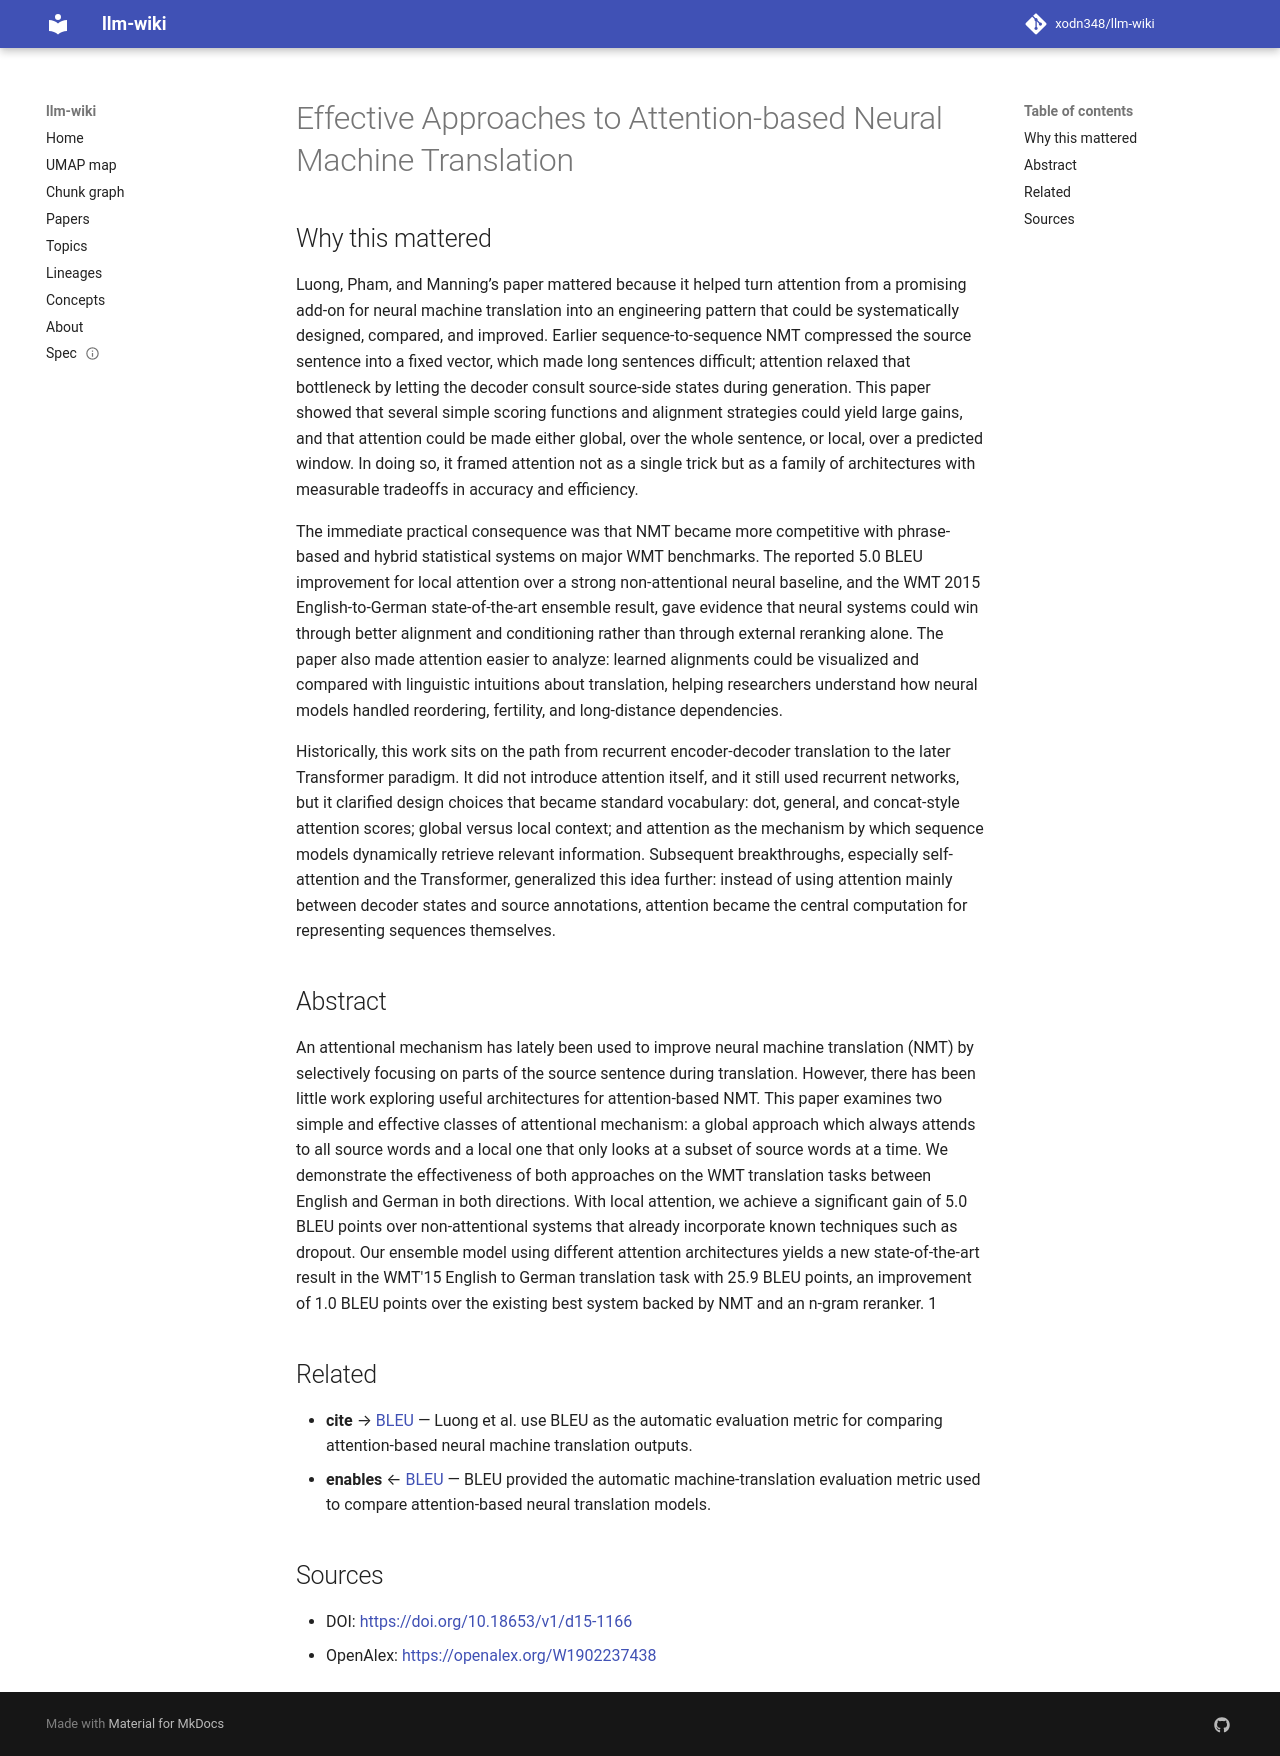

repository: xodn348/llm-wiki · page: paper/10_18653_v1_d15_1166/index.html · generator: mkdocs

---
title: Effective Approaches to Attention-based Neural Machine Translation
doi: 10.18653/v1/d15-1166
openalex_id: https://openalex.org/W1902237438
year: 2015
venue: null
authors: Thang Luong, Hieu Pham, Christopher D. Manning
citations: 8565
fleming_tier: true
concepts:
- Machine translation
- Computer science
- Artificial intelligence
- Translation (biology)
- Machine learning
- Natural language processing
- Chemistry
- Biochemistry
- Messenger RNA
- Gene
---

# Effective Approaches to Attention-based Neural Machine Translation

## Why this mattered

Luong, Pham, and Manning’s paper mattered because it helped turn attention from a promising add-on for neural machine translation into an engineering pattern that could be systematically designed, compared, and improved. Earlier sequence-to-sequence NMT compressed the source sentence into a fixed vector, which made long sentences difficult; attention relaxed that bottleneck by letting the decoder consult source-side states during generation. This paper showed that several simple scoring functions and alignment strategies could yield large gains, and that attention could be made either global, over the whole sentence, or local, over a predicted window. In doing so, it framed attention not as a single trick but as a family of architectures with measurable tradeoffs in accuracy and efficiency.

The immediate practical consequence was that NMT became more competitive with phrase-based and hybrid statistical systems on major WMT benchmarks. The reported 5.0 BLEU improvement for local attention over a strong non-attentional neural baseline, and the WMT 2015 English-to-German state-of-the-art ensemble result, gave evidence that neural systems could win through better alignment and conditioning rather than through external reranking alone. The paper also made attention easier to analyze: learned alignments could be visualized and compared with linguistic intuitions about translation, helping researchers understand how neural models handled reordering, fertility, and long-distance dependencies.

Historically, this work sits on the path from recurrent encoder-decoder translation to the later Transformer paradigm. It did not introduce attention itself, and it still used recurrent networks, but it clarified design choices that became standard vocabulary: dot, general, and concat-style attention scores; global versus local context; and attention as the mechanism by which sequence models dynamically retrieve relevant information. Subsequent breakthroughs, especially self-attention and the Transformer, generalized this idea further: instead of using attention mainly between decoder states and source annotations, attention became the central computation for representing sequences themselves.

## Abstract

An attentional mechanism has lately been used to improve neural machine translation (NMT) by selectively focusing on parts of the source sentence during translation. However, there has been little work exploring useful architectures for attention-based NMT. This paper examines two simple and effective classes of attentional mechanism: a global approach which always attends to all source words and a local one that only looks at a subset of source words at a time. We demonstrate the effectiveness of both approaches on the WMT translation tasks between English and German in both directions. With local attention, we achieve a significant gain of 5.0 BLEU points over non-attentional systems that already incorporate known techniques such as dropout. Our ensemble model using different attention architectures yields a new state-of-the-art result in the WMT'15 English to German translation task with 25.9 BLEU points, an improvement of 1.0 BLEU points over the existing best system backed by NMT and an n-gram reranker. 1


## Related

- **cite** → [BLEU](10_3115_1073083_1073135.md) — Luong et al. use BLEU as the automatic evaluation metric for comparing attention-based neural machine translation outputs.
- **enables** ← [BLEU](10_3115_1073083_1073135.md) — BLEU provided the automatic machine-translation evaluation metric used to compare attention-based neural translation models.


## Sources

- DOI: [https://doi.org/10.18653/v1/d15-1166](https://doi.org/10.18653/v1/d15-1166)
- OpenAlex: [https://openalex.org/W1902237438](https://openalex.org/W1902237438)
